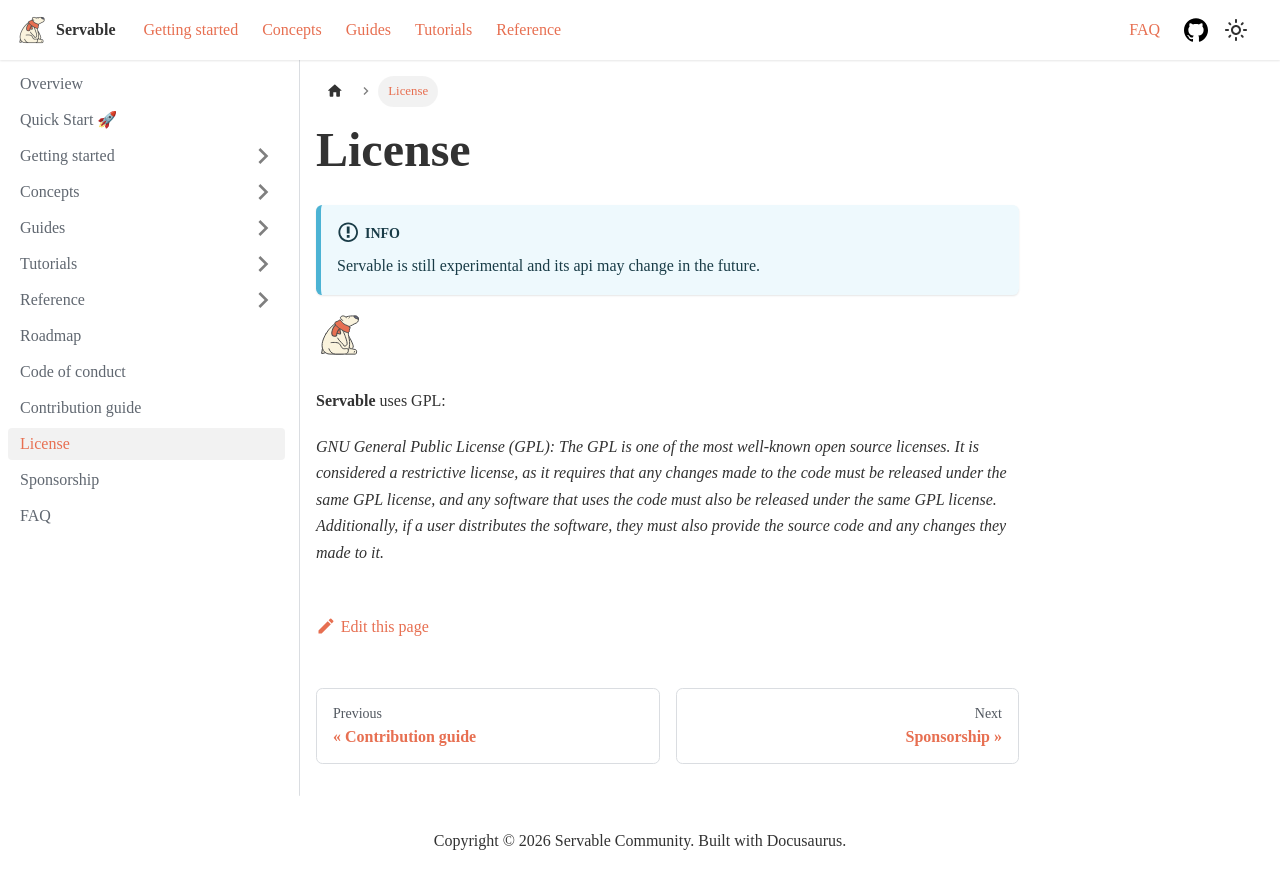

repository: servable-core/documentation · page: docs/license/index.html · generator: docusaurus

---
sidebar_position: 7
---

# License

:::info
Servable is still experimental and its api may change in the future.
:::

![logo](/img/icon.svg)

**Servable** uses GPL:

*GNU General Public License (GPL): The GPL is one of the most well-known open source licenses. It is considered a restrictive license, as it requires that any changes made to the code must be released under the same GPL license, and any software that uses the code must also be released under the same GPL license. Additionally, if a user distributes the software, they must also provide the source code and any changes they made to it.*
